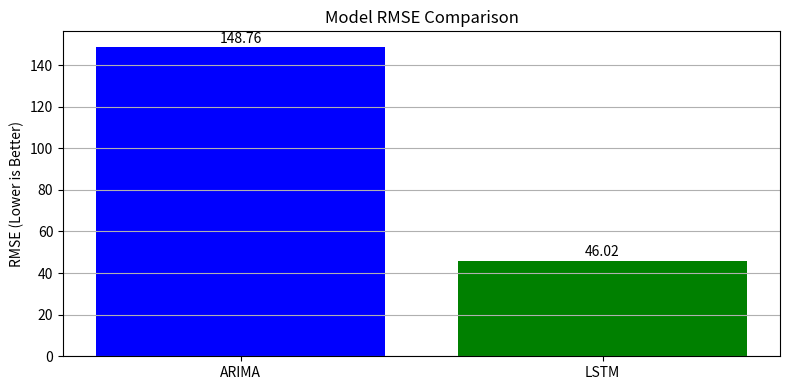

Python code for this plot:
## Compare ARIMA vs LSTM (Graph + RMSE Table)

import matplotlib.pyplot as plt
import pandas as pd

# Replace with your actual values
rmse_arima = 148.76
rmse_lstm = 46.02

models = ['ARIMA', 'LSTM']
rmse_values = [rmse_arima, rmse_lstm]

plt.figure(figsize=(8,4))
plt.bar(models, rmse_values, color=['blue', 'green'])
plt.title('Model RMSE Comparison')
plt.ylabel('RMSE (Lower is Better)')
plt.grid(axis='y')
for i, v in enumerate(rmse_values):
    plt.text(i, v + 2, f"{v:.2f}", ha='center')
plt.tight_layout()
plt.show()

# Create a DataFrame for better visualization
comparison_df = pd.DataFrame({
    'Model': models,
    'RMSE': rmse_values
})
print(comparison_df)